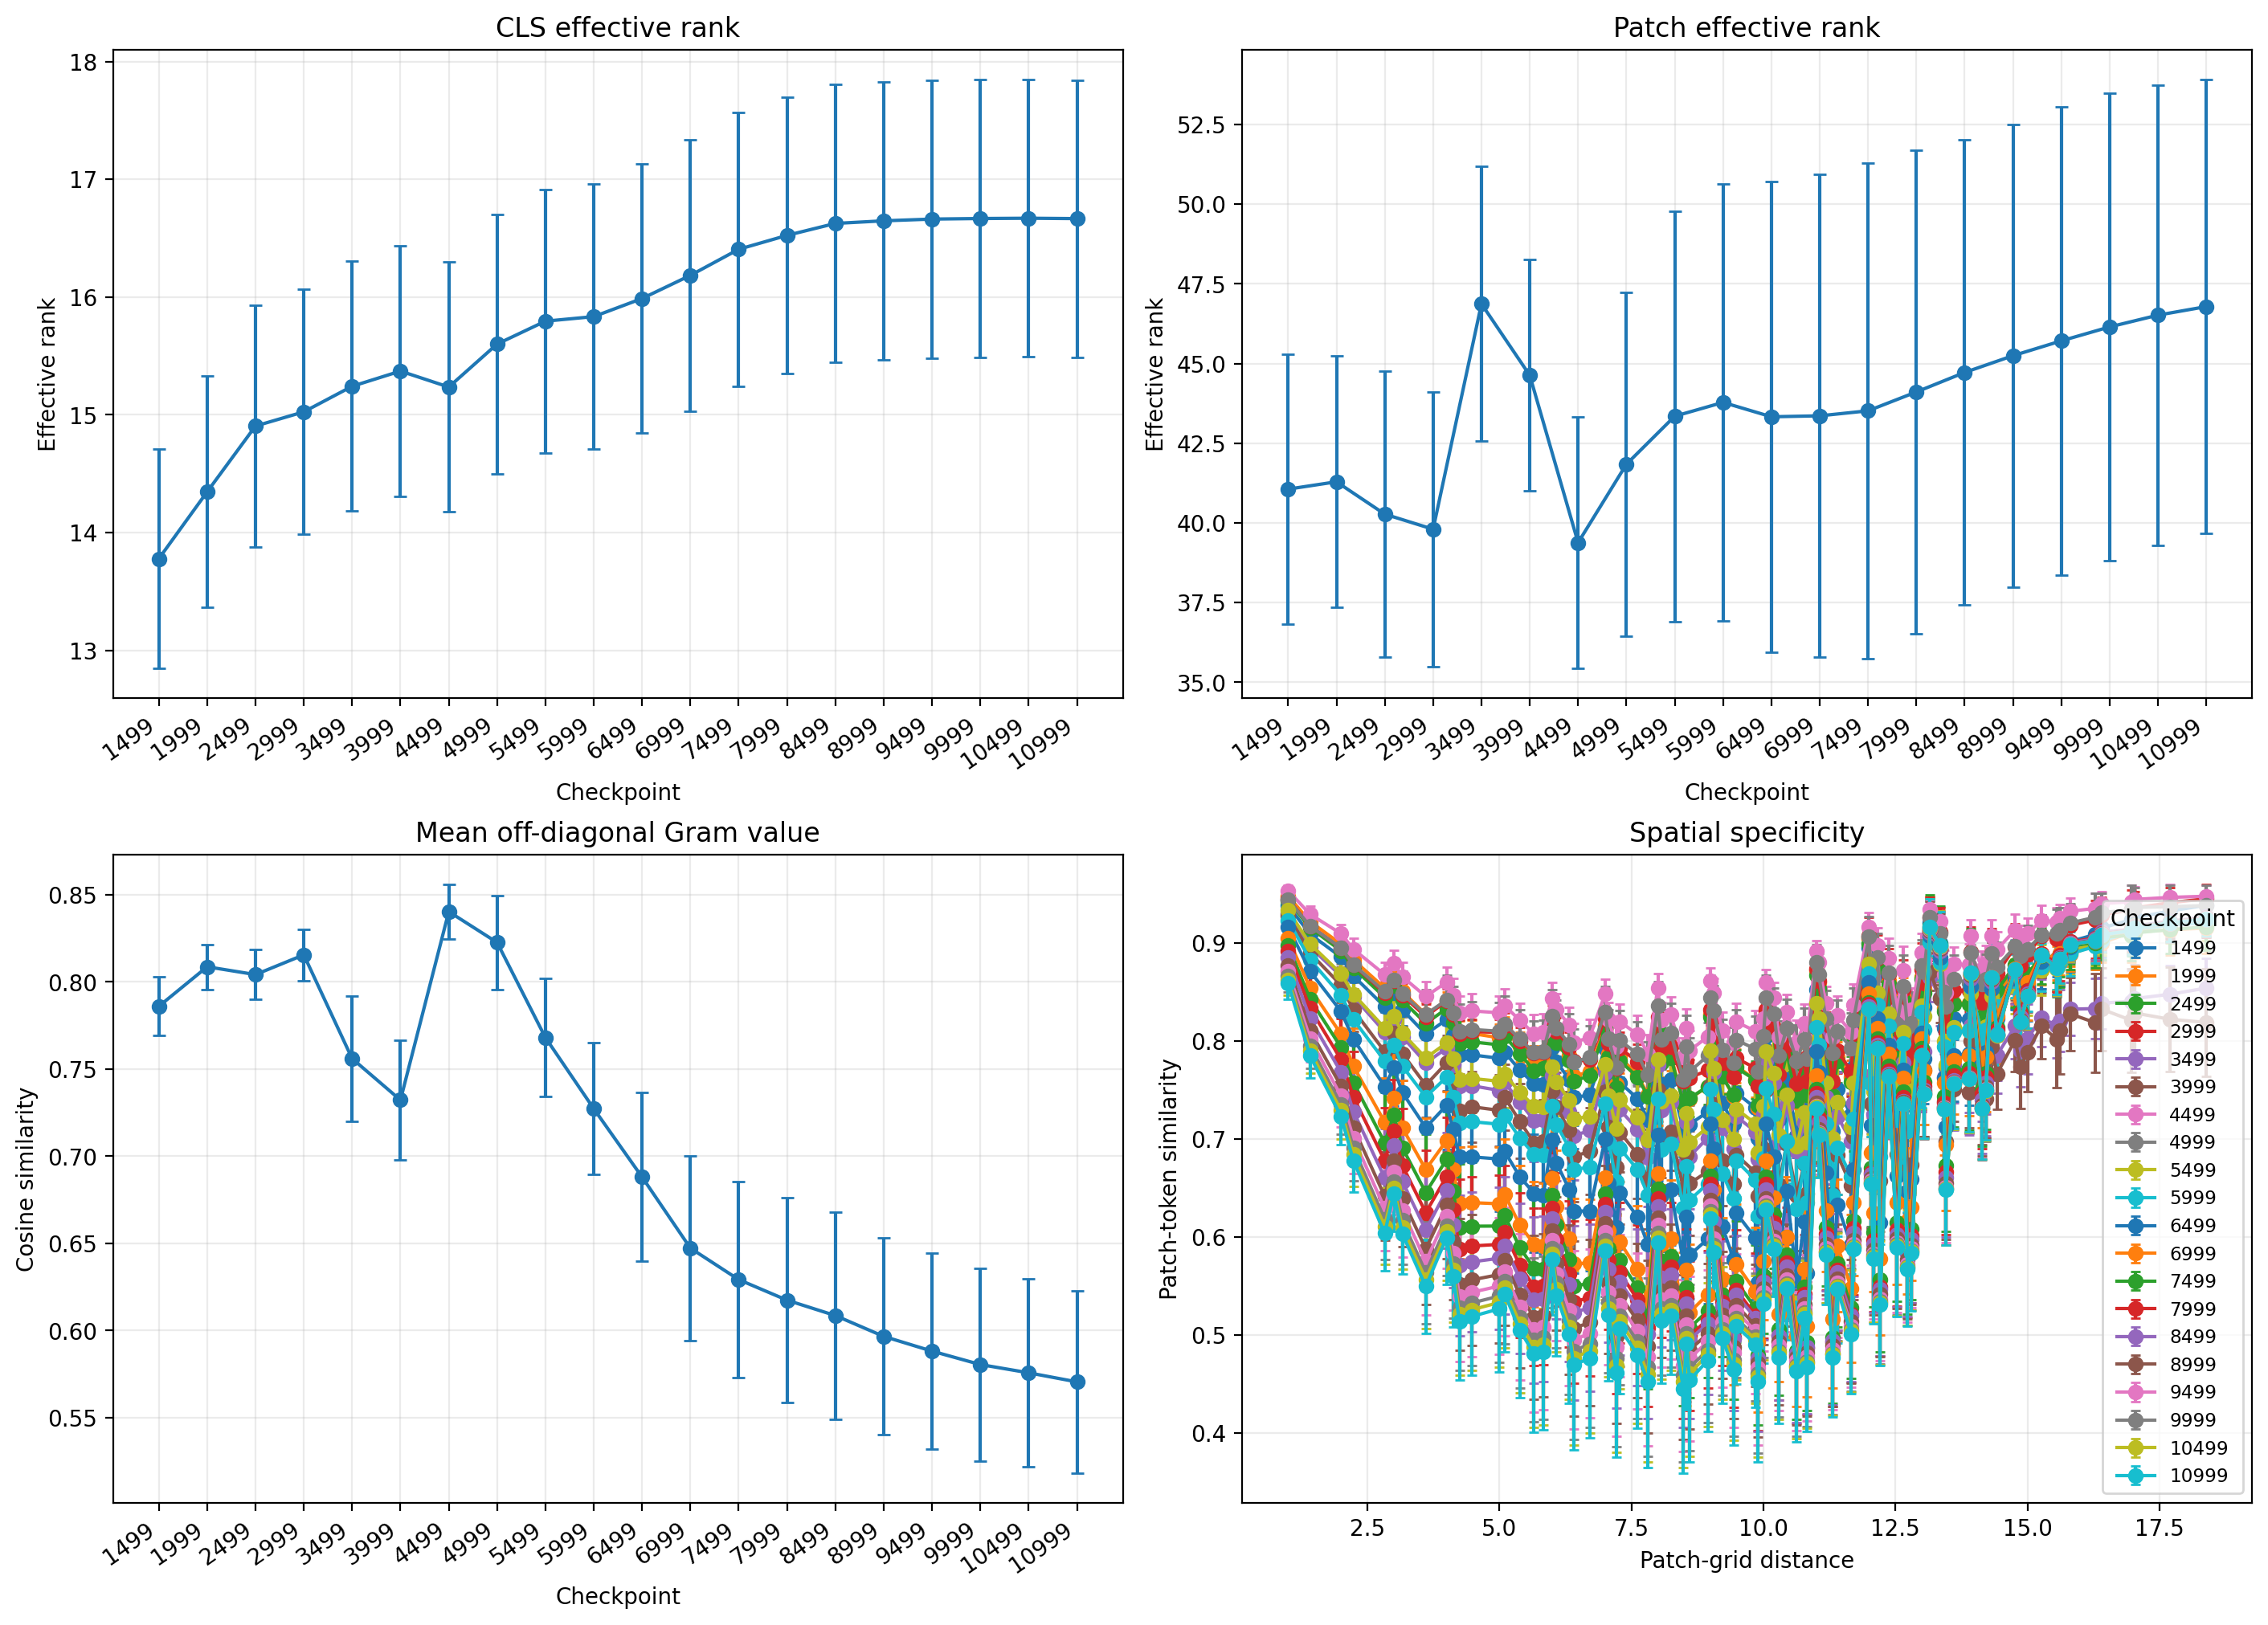

Source data for this figure (header and first rows):
checkpoint, index, metric, spatial_distance, value, error
1499, 0, cls_effective_rank, , 13.78, 0.933
1499, 0, patch_effective_rank, , 41.06, 4.23
1499, 0, mean_off_diagonal_similarity, , 0.786, 0.01688
1499, 0, spatial_specificity, 1.0, 0.9384, 0.007916
1499, 0, spatial_specificity, 1.414, 0.909, 0.0115
1499, 0, spatial_specificity, 2.0, 0.8857, 0.01274
1499, 0, spatial_specificity, 2.236, 0.8665, 0.01498
1499, 0, spatial_specificity, 2.828, 0.835, 0.01902
1499, 0, spatial_specificity, 3.0, 0.8489, 0.01442
1499, 0, spatial_specificity, 3.162, 0.832, 0.01677
1499, 0, spatial_specificity, 3.606, 0.807, 0.02118
1499, 0, spatial_specificity, 4.0, 0.8217, 0.01909
1499, 0, spatial_specificity, 4.123, 0.806, 0.02044
1499, 0, spatial_specificity, 4.243, 0.7858, 0.02356
1499, 0, spatial_specificity, 4.472, 0.7859, 0.02385
1499, 0, spatial_specificity, 5.0, 0.7823, 0.02386
1499, 0, spatial_specificity, 5.099, 0.7886, 0.02095
1499, 0, spatial_specificity, 5.385, 0.7703, 0.02446
1499, 0, spatial_specificity, 5.657, 0.7561, 0.02811
1499, 0, spatial_specificity, 5.831, 0.7555, 0.02668
1499, 0, spatial_specificity, 6.0, 0.793, 0.01838
1499, 0, spatial_specificity, 6.083, 0.7789, 0.01907
1499, 0, spatial_specificity, 6.325, 0.7604, 0.02187
1499, 0, spatial_specificity, 6.403, 0.7421, 0.02805
1499, 0, spatial_specificity, 6.708, 0.7449, 0.02361
1499, 0, spatial_specificity, 7.0, 0.7924, 0.01753
1499, 0, spatial_specificity, 7.071, 0.7622, 0.02138
1499, 0, spatial_specificity, 7.211, 0.7322, 0.0256
1499, 0, spatial_specificity, 7.28, 0.7576, 0.01964
1499, 0, spatial_specificity, 7.616, 0.7412, 0.02152
1499, 0, spatial_specificity, 7.81, 0.7197, 0.02811
1499, 0, spatial_specificity, 8.0, 0.7955, 0.01628
1499, 0, spatial_specificity, 8.062, 0.7556, 0.01973
1499, 0, spatial_specificity, 8.246, 0.7603, 0.01806
1499, 0, spatial_specificity, 8.485, 0.7093, 0.02716
1499, 0, spatial_specificity, 8.544, 0.7421, 0.01991
1499, 0, spatial_specificity, 8.602, 0.7149, 0.02499
1499, 0, spatial_specificity, 8.944, 0.7276, 0.02169
1499, 0, spatial_specificity, 9.0, 0.8054, 0.01601
1499, 0, spatial_specificity, 9.055, 0.7886, 0.01677
1499, 0, spatial_specificity, 9.22, 0.737, 0.02042
1499, 0, spatial_specificity, 9.434, 0.7154, 0.02304
1499, 0, spatial_specificity, 9.487, 0.747, 0.01937
1499, 0, spatial_specificity, 9.849, 0.7317, 0.02039
1499, 0, spatial_specificity, 9.899, 0.701, 0.02371
1499, 0, spatial_specificity, 10.0, 0.7482, 0.0199
1499, 0, spatial_specificity, 10.05, 0.8052, 0.01758
1499, 0, spatial_specificity, 10.2, 0.7833, 0.01754
1499, 0, spatial_specificity, 10.3, 0.7193, 0.02119
1499, 0, spatial_specificity, 10.44, 0.7608, 0.01798
1499, 0, spatial_specificity, 10.63, 0.7036, 0.0229
1499, 0, spatial_specificity, 10.77, 0.7424, 0.01898
1499, 0, spatial_specificity, 10.82, 0.7107, 0.02065
1499, 0, spatial_specificity, 11.0, 0.8527, 0.01732
1499, 0, spatial_specificity, 11.05, 0.8379, 0.01877
1499, 0, spatial_specificity, 11.18, 0.7729, 0.0187
1499, 0, spatial_specificity, 11.31, 0.7081, 0.02179
1499, 0, spatial_specificity, 11.4, 0.7507, 0.01846
1499, 0, spatial_specificity, 11.66, 0.7245, 0.01945
1499, 0, spatial_specificity, 11.7, 0.7727, 0.02148
... 1,860 more rows
